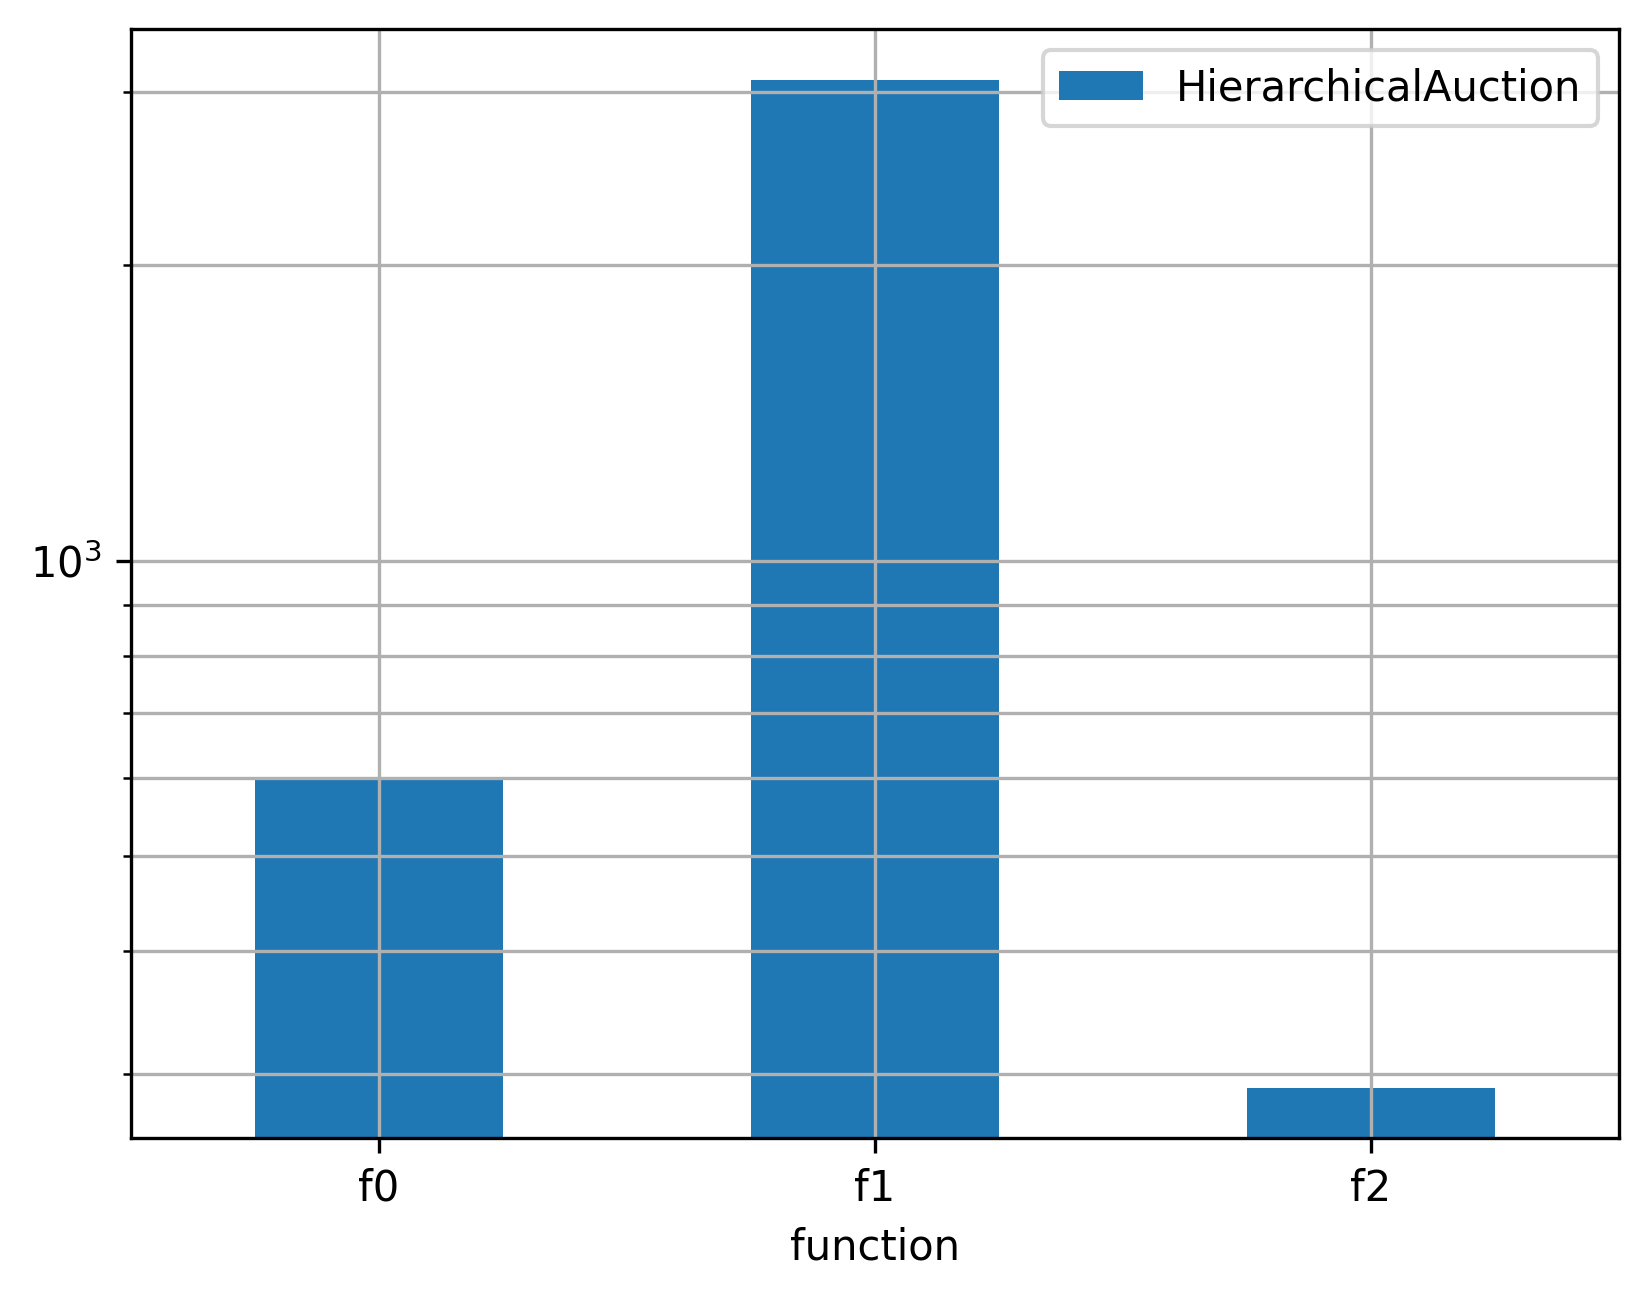

The file beside this chart, header and first rows:
function, HierarchicalAuction, time
f0, 602.1, tot
f1, 3090, tot
f2, 290.3, tot
f0, 88.98, 0
f1, 354.0, 0
f2, 26.52, 0
f0, 87.0, 1
f1, 380.0, 1
f2, 36.36, 1
f0, 84.0, 2
f1, 344.0, 2
f2, 30.39, 2
f0, 33.15, 3
f1, 323.0, 3
f2, 41.42, 3
f0, 87.0, 4
f1, 280.0, 4
f2, 36.75, 4
f0, 75.33, 5
f1, 312.0, 5
f2, 27.83, 5
f0, 38.05, 6
f1, 238.0, 6
f2, 28.45, 6
f0, 19.8, 7
f1, 290.0, 7
f2, 39.8, 7
f0, 23.77, 8
f1, 295.0, 8
f2, 12.31, 8
f0, 65.03, 9
f1, 274.0, 9
f2, 10.43, 9
